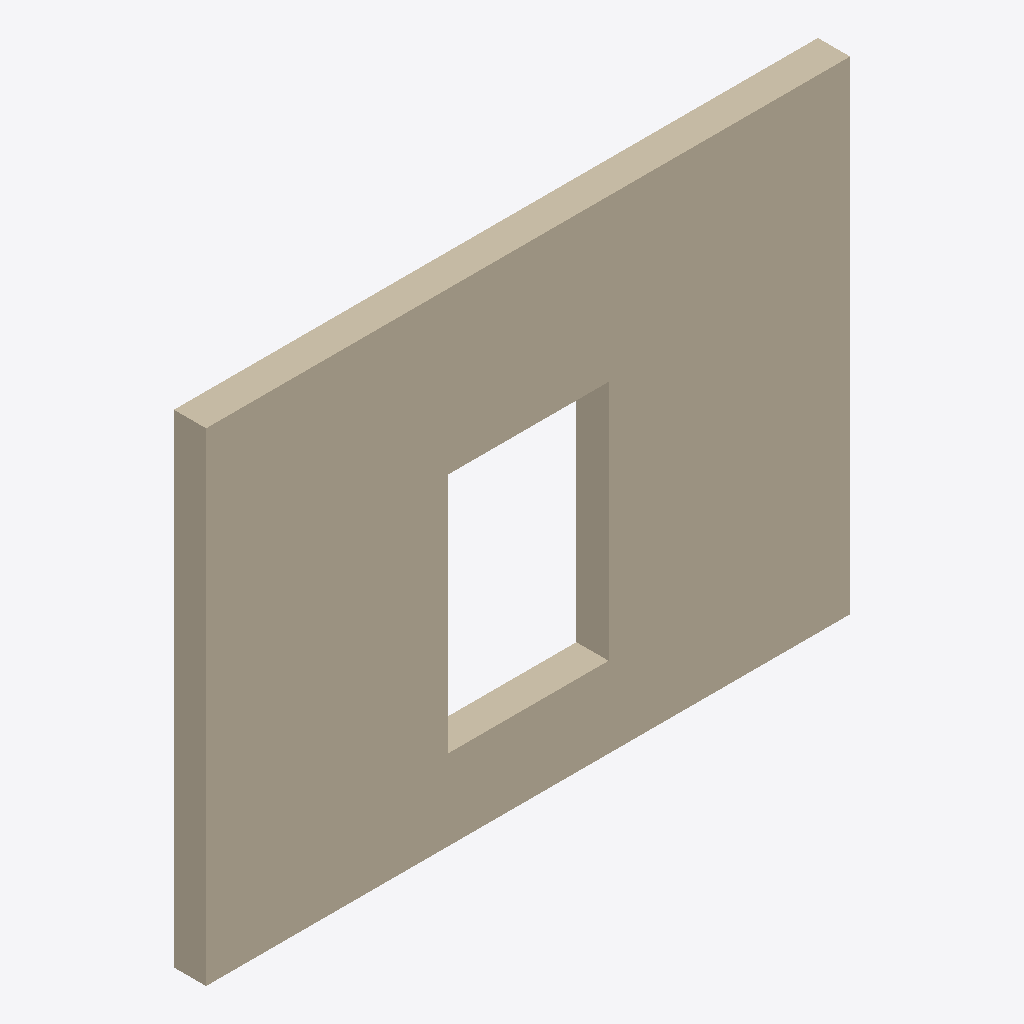
Isometric view of an IFC building model (IFC-SPF (STEP), schema IFC4, length unit millimetre), seen from the south-west, elements coloured by IFC class: 1 wall (beige).
Extent 4.0 m × 0.2 m × 3.0 m (x, y, z). Elements (1): 1 IfcWall.

HEADER;
FILE_DESCRIPTION(('ViewDefinition [CoordinationView]'),'2;1');
FILE_NAME('s.ifc','2026-10-16T00:00:00',(''),(''),'','','');
FILE_SCHEMA(('IFC4'));
ENDSEC;
DATA;
#1=IFCPROJECT('0YvctVUKr0kugbFTf53O9L',$,'P',$,$,$,$,(#2),#3);
#20=IFCWALL('2O2Fr$t4X7Zf8NOew3FNbT',$,'W',$,$,#10,#21,$,$);
ENDSEC;
